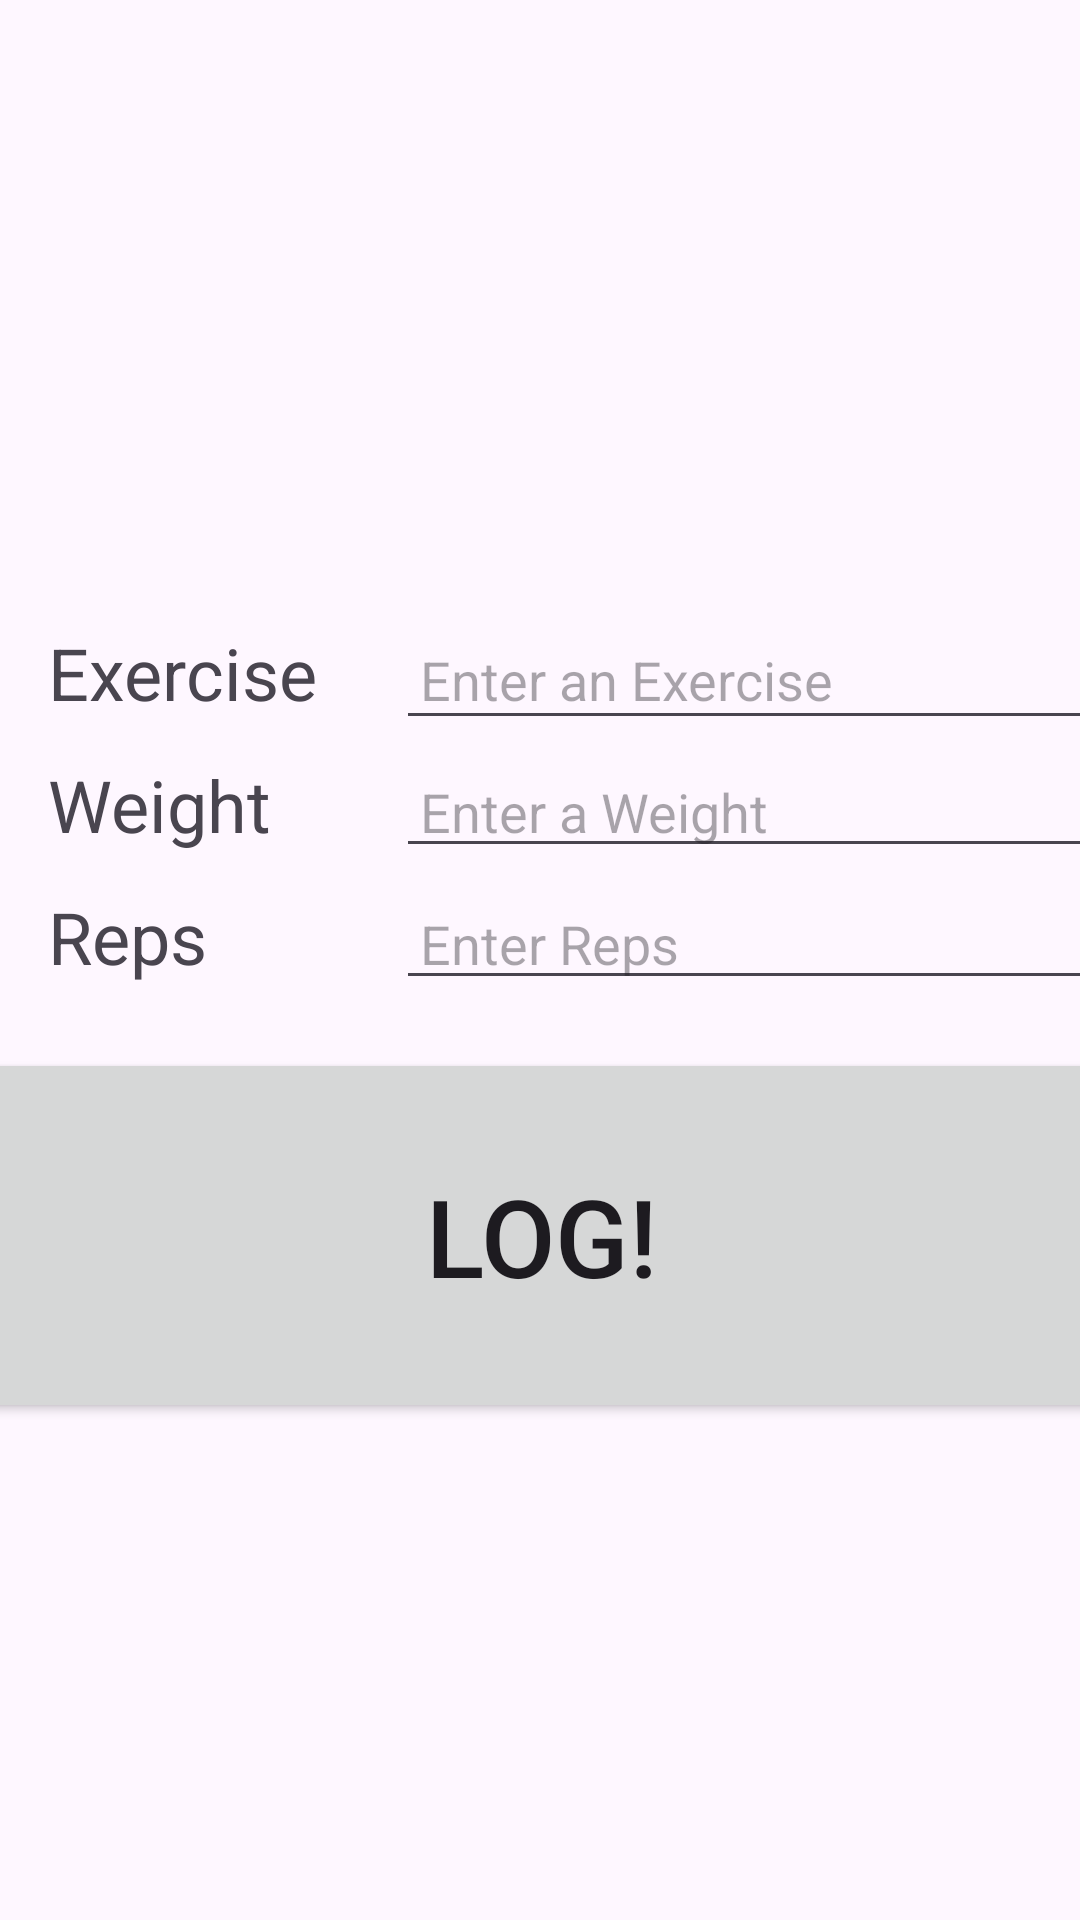

Write the Android layout XML for this screen, with the resource values it uses.
<!-- AndroidManifest.xml: application theme Theme.GymLogPractive -->
<!-- res/layout/activity_main.xml -->
<?xml version="1.0" encoding="utf-8"?>
<androidx.constraintlayout.widget.ConstraintLayout xmlns:android="http://schemas.android.com/apk/res/android"
    xmlns:app="http://schemas.android.com/apk/res-auto"
    xmlns:tools="http://schemas.android.com/tools"
    android:id="@+id/main"
    android:layout_width="match_parent"
    android:layout_height="match_parent"
    tools:context=".MainActivity">


    <androidx.recyclerview.widget.RecyclerView
        android:id="@+id/logDisplayRecyclerView"
        android:layout_width="match_parent"
        android:layout_height="200dp"
        android:layout_marginTop="16dp"
        android:padding="8dp"
        app:layout_constraintBaseline_toBottomOf="@id/exerciseLabelTextView"
        app:layout_constraintEnd_toEndOf="parent"
        app:layout_constraintStart_toStartOf="parent"
        app:layout_constraintTop_toTopOf="parent"
        tools:listitem="@layout/gymlog_recycler_item" />

    <TextView
        android:id="@+id/exerciseLabelTextView"
        android:layout_width="108dp"
        android:layout_height="36dp"
        android:layout_marginStart="16dp"
        android:layout_marginTop="8dp"
        android:text="@string/exercise"
        android:textSize="24sp"
        app:layout_constraintStart_toStartOf="parent"
        app:layout_constraintTop_toBottomOf="@+id/logDisplayRecyclerView" />

    <EditText
        android:id="@+id/exerciseInputEditText"
        android:layout_width="250dp"
        android:layout_height="wrap_content"
        android:layout_marginStart="8dp"
        android:layout_marginTop="4dp"
        android:autofillHints=""
        android:hint="@string/enter_an_exercise"
        android:inputType="text"
        android:padding="8dp"
        app:layout_constraintBaseline_toBaselineOf="@+id/exerciseLabelTextView"
        app:layout_constraintStart_toEndOf="@+id/exerciseLabelTextView"
        app:layout_constraintTop_toBottomOf="@+id/logDisplayRecyclerView" />

    <TextView
        android:id="@+id/weightLabelTextView"
        android:layout_width="108dp"
        android:layout_height="36dp"
        android:layout_marginStart="16dip"
        android:layout_marginTop="8dp"
        android:text="@string/weight"
        android:textSize="24sp"
        app:layout_constraintStart_toStartOf="parent"
        app:layout_constraintTop_toBottomOf="@+id/exerciseLabelTextView" />

    <EditText
        android:id="@+id/weightInputEditText"
        android:layout_width="250dp"
        android:layout_height="39dp"
        android:layout_marginStart="8dp"
        android:layout_marginTop="8dp"
        android:autofillHints=""
        android:hint="@string/enter_a_weight"
        android:inputType="number|numberDecimal"
        android:padding="8dp"
        app:layout_constraintBaseline_toBaselineOf="@+id/weightLabelTextView"
        app:layout_constraintStart_toEndOf="@+id/weightLabelTextView" />

    <TextView
        android:id="@+id/repLabelTextView"
        android:layout_width="108dp"
        android:layout_height="36dp"
        android:layout_marginStart="16dip"
        android:layout_marginTop="8dp"
        android:text="@string/reps"
        android:textSize="24sp"
        app:layout_constraintStart_toStartOf="parent"
        app:layout_constraintTop_toBottomOf="@+id/weightLabelTextView" />

    <EditText
        android:id="@+id/repInputEditText"
        android:layout_width="250dp"
        android:layout_height="39dp"
        android:layout_marginStart="8dp"
        android:layout_marginTop="8dp"
        android:hint="@string/enter_reps"
        android:inputType="number"
        android:padding="8dp"
        app:layout_constraintBaseline_toBaselineOf="@+id/repLabelTextView"
        app:layout_constraintStart_toEndOf="@+id/repLabelTextView" />

    <Button
        android:id="@+id/logButton"
        android:layout_width="385dp"
        android:layout_height="125dp"
        android:layout_marginTop="16dp"
        android:text="@string/log"
        android:textSize="36sp"
        app:layout_constraintEnd_toEndOf="parent"
        app:layout_constraintStart_toStartOf="parent"
        app:layout_constraintTop_toBottomOf="@+id/repInputEditText" />


</androidx.constraintlayout.widget.ConstraintLayout>
<!-- res/layout/gymlog_recycler_item.xml (included above) -->
<?xml version="1.0" encoding="utf-8"?>
<LinearLayout xmlns:android="http://schemas.android.com/apk/res/android"
    android:layout_width="match_parent"
    android:layout_height="match_parent"
    android:orientation="vertical">

    <TextView
        android:id="@+id/recyclerItemTextView"
        android:layout_width="match_parent"
        android:layout_height="wrap_content"
        android:layout_margin="8dp"
        android:padding="2dp"
        android:text="HELLO"
        android:textSize="16sp" />


</LinearLayout>
<!-- resources referenced by this layout -->
<resources>
  <string name="enter_a_weight">Enter a Weight</string>
  <string name="enter_an_exercise">Enter an Exercise</string>
  <string name="enter_reps">Enter Reps</string>
  <string name="exercise">Exercise</string>
  <string name="log">Log!</string>
  <string name="reps">Reps</string>
  <string name="weight">Weight</string>
  <style name="Theme.GymLogPractive" parent="Base.Theme.GymLogPractive" />
  <style name="Base.Theme.GymLogPractive" parent="Theme.Material3.DayNight.NoActionBar">
          
          <item name="android:windowTranslucentStatus">false</item>
          <item name="android:windowTranslucentNavigation">false</item>
          <item name="android:windowFullscreen">false</item>
          
      </style>
</resources>
